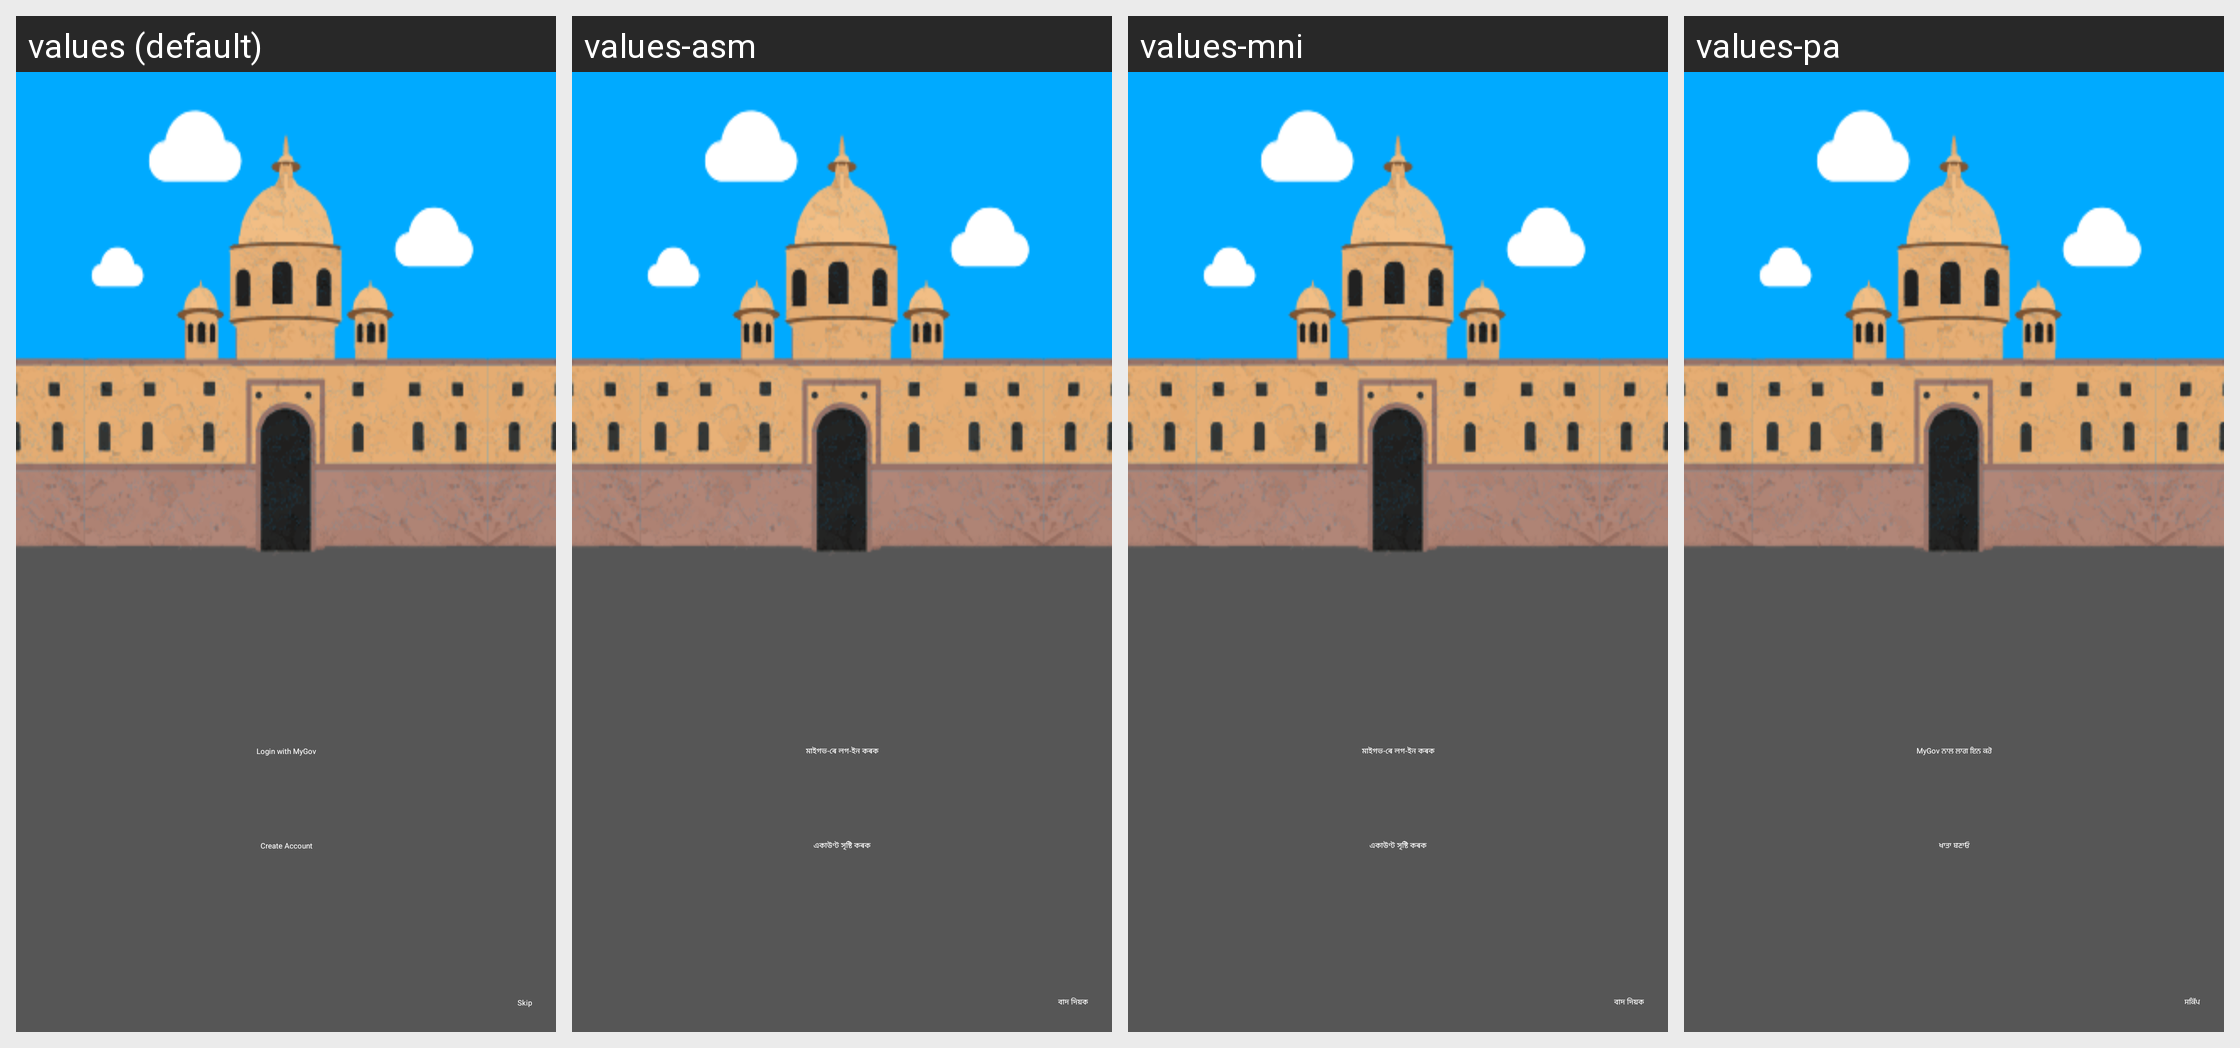

Translations of the strings shown on this Android screen, per locale in the grid:
Android screen res/layout/appsetup_signin.xml rendered under 4 locales, left to right: values (default), values-asm, values-mni, values-pa. Device: Nexus 5 (rendered at 1080×1920; each locale shown at half size, 540×960, under a caption strip naming it); theme Theme.App.Starting.
Other locales in the repository, not shown: values-bn, values-gu, values-hi, values-kn, values-ml, values-mr, values-ory, values-ta, values-te, values-ur.
Strings drawn on this screen, with the default value and each locale's value (text and hints the layout hard-codes, and strings that could not be matched under every locale, appear in the picture but are not listed):

login_with_mygov
  values: Login with MyGov
  values-asm: মাইগভ-ৰে লগ-ইন কৰক
  values-mni: মাইগভ-ৰে লগ-ইন কৰক
  values-pa: MyGov ਨਾਲ ਲਾਗ ਇਨ ਕਰੋ

create_account
  values: Create Account
  values-asm: একাউণ্ট সৃষ্টি কৰক
  values-mni: একাউণ্ট সৃষ্টি কৰক
  values-pa: ਖਾਤਾ ਬਣਾਓ

skip
  values: Skip
  values-asm: বাদ দিয়ক
  values-mni: বাদ দিয়ক
  values-pa: ਸਕਿੱਪ
